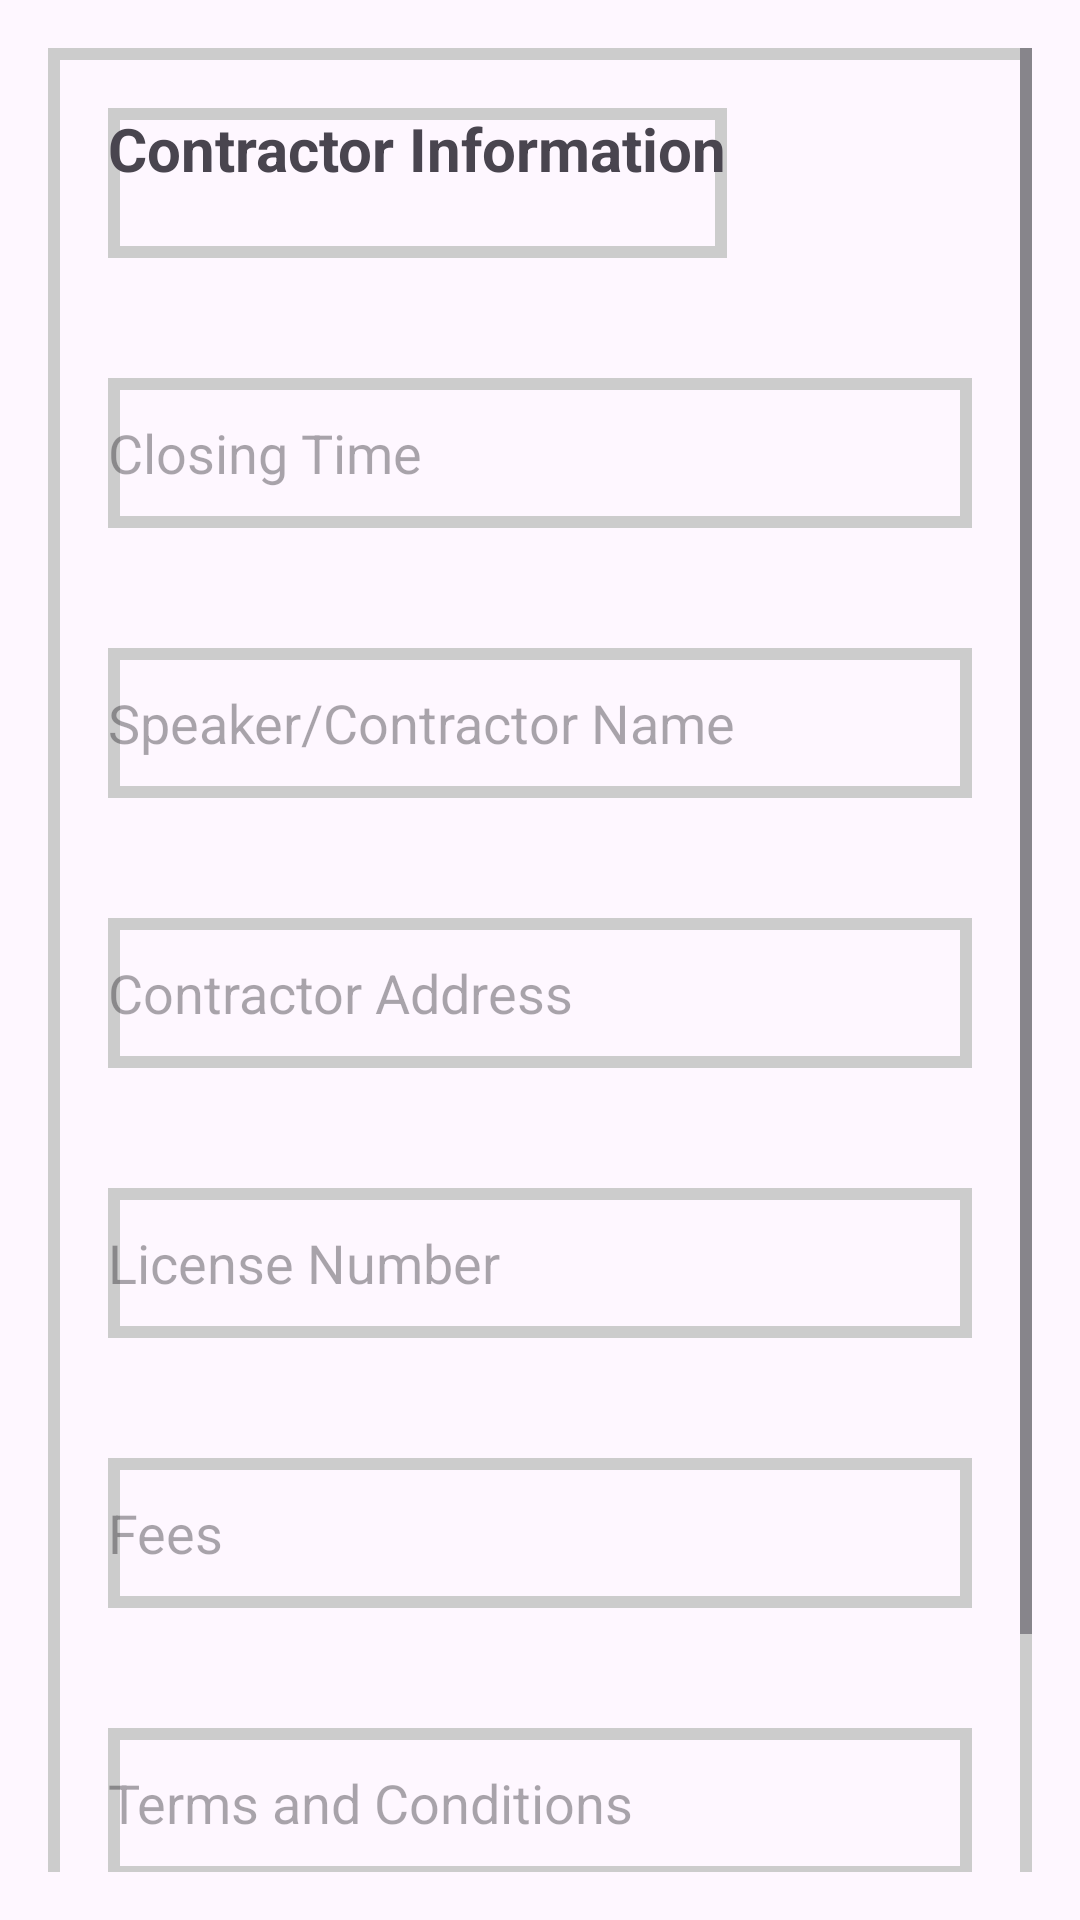

Reconstruct the res/layout file that produces this screen, plus the resources it refers to.
<!-- AndroidManifest.xml: application theme Theme.UserPoliceApp -->
<!-- res/layout/soundpermission3.xml -->
<ScrollView
    xmlns:android="http://schemas.android.com/apk/res/android"
    android:layout_width="match_parent"
    android:layout_height="match_parent"
    android:padding="16dp">

    <LinearLayout
        android:layout_width="match_parent"
         android:layout_height="50dp"
            android:background="@drawable/textback"
        android:orientation="vertical">

        <TextView
            android:layout_width="wrap_content"
             android:layout_height="50dp"
            android:background="@drawable/textback"
            android:text="Contractor Information"
            android:textSize="20sp"
            android:layout_margin="20dp"
            android:textStyle="bold"
            android:layout_marginBottom="16dp"/>

        <EditText
            android:id="@+id/editTextClosingTime"
            android:layout_width="match_parent"
             android:layout_height="50dp"
            android:background="@drawable/textback"
            android:layout_margin="20dp"
            android:hint="Closing Time"/>

        <EditText
            android:id="@+id/editTextSpeakerContractorName"
            android:layout_width="match_parent"
             android:layout_height="50dp"
            android:background="@drawable/textback"
            android:layout_margin="20dp"
            android:hint="Speaker/Contractor Name"/>

        <EditText
            android:id="@+id/editTextContractorAddress"
            android:layout_width="match_parent"
             android:layout_height="50dp"
            android:background="@drawable/textback"
            android:layout_margin="20dp"

            android:hint="Contractor Address"/>

        <EditText
            android:id="@+id/editTextLicenseNo"
            android:layout_width="match_parent"
             android:layout_height="50dp"
            android:background="@drawable/textback"
            android:layout_margin="20dp"

            android:hint="License Number"/>

        <EditText
            android:id="@+id/editTextFees"
            android:layout_width="match_parent"
             android:layout_height="50dp"
            android:background="@drawable/textback"
            android:layout_margin="20dp"

            android:hint="Fees"/>

        <EditText
            android:id="@+id/editTextTermsConditions"
            android:layout_width="match_parent"
             android:layout_height="50dp"
            android:background="@drawable/textback"
            android:layout_margin="20dp"
            android:hint="Terms and Conditions"/>

        <Button
            android:id="@+id/buttonSubmit"
            android:layout_width="match_parent"
             android:layout_height="50dp"
            android:layout_marginLeft="20dp"
            android:layout_marginRight="20dp"
            android:layout_marginBottom="40dp"
            android:text="Submit"/>

    </LinearLayout>

</ScrollView>
<!-- resources referenced by this layout -->
<resources>
  <!-- drawable textback (drawable) -->
  <?xml version="1.0" encoding="utf-8"?>
  <shape xmlns:android="http://schemas.android.com/apk/res/android">
      <stroke android:color="#cccccc"
          android:width="4dp"/>
  
  </shape>
  <style name="Theme.UserPoliceApp" parent="Base.Theme.UserPoliceApp" />
  <style name="Base.Theme.UserPoliceApp" parent="Theme.Material3.DayNight.NoActionBar">
          
          
      </style>
</resources>
